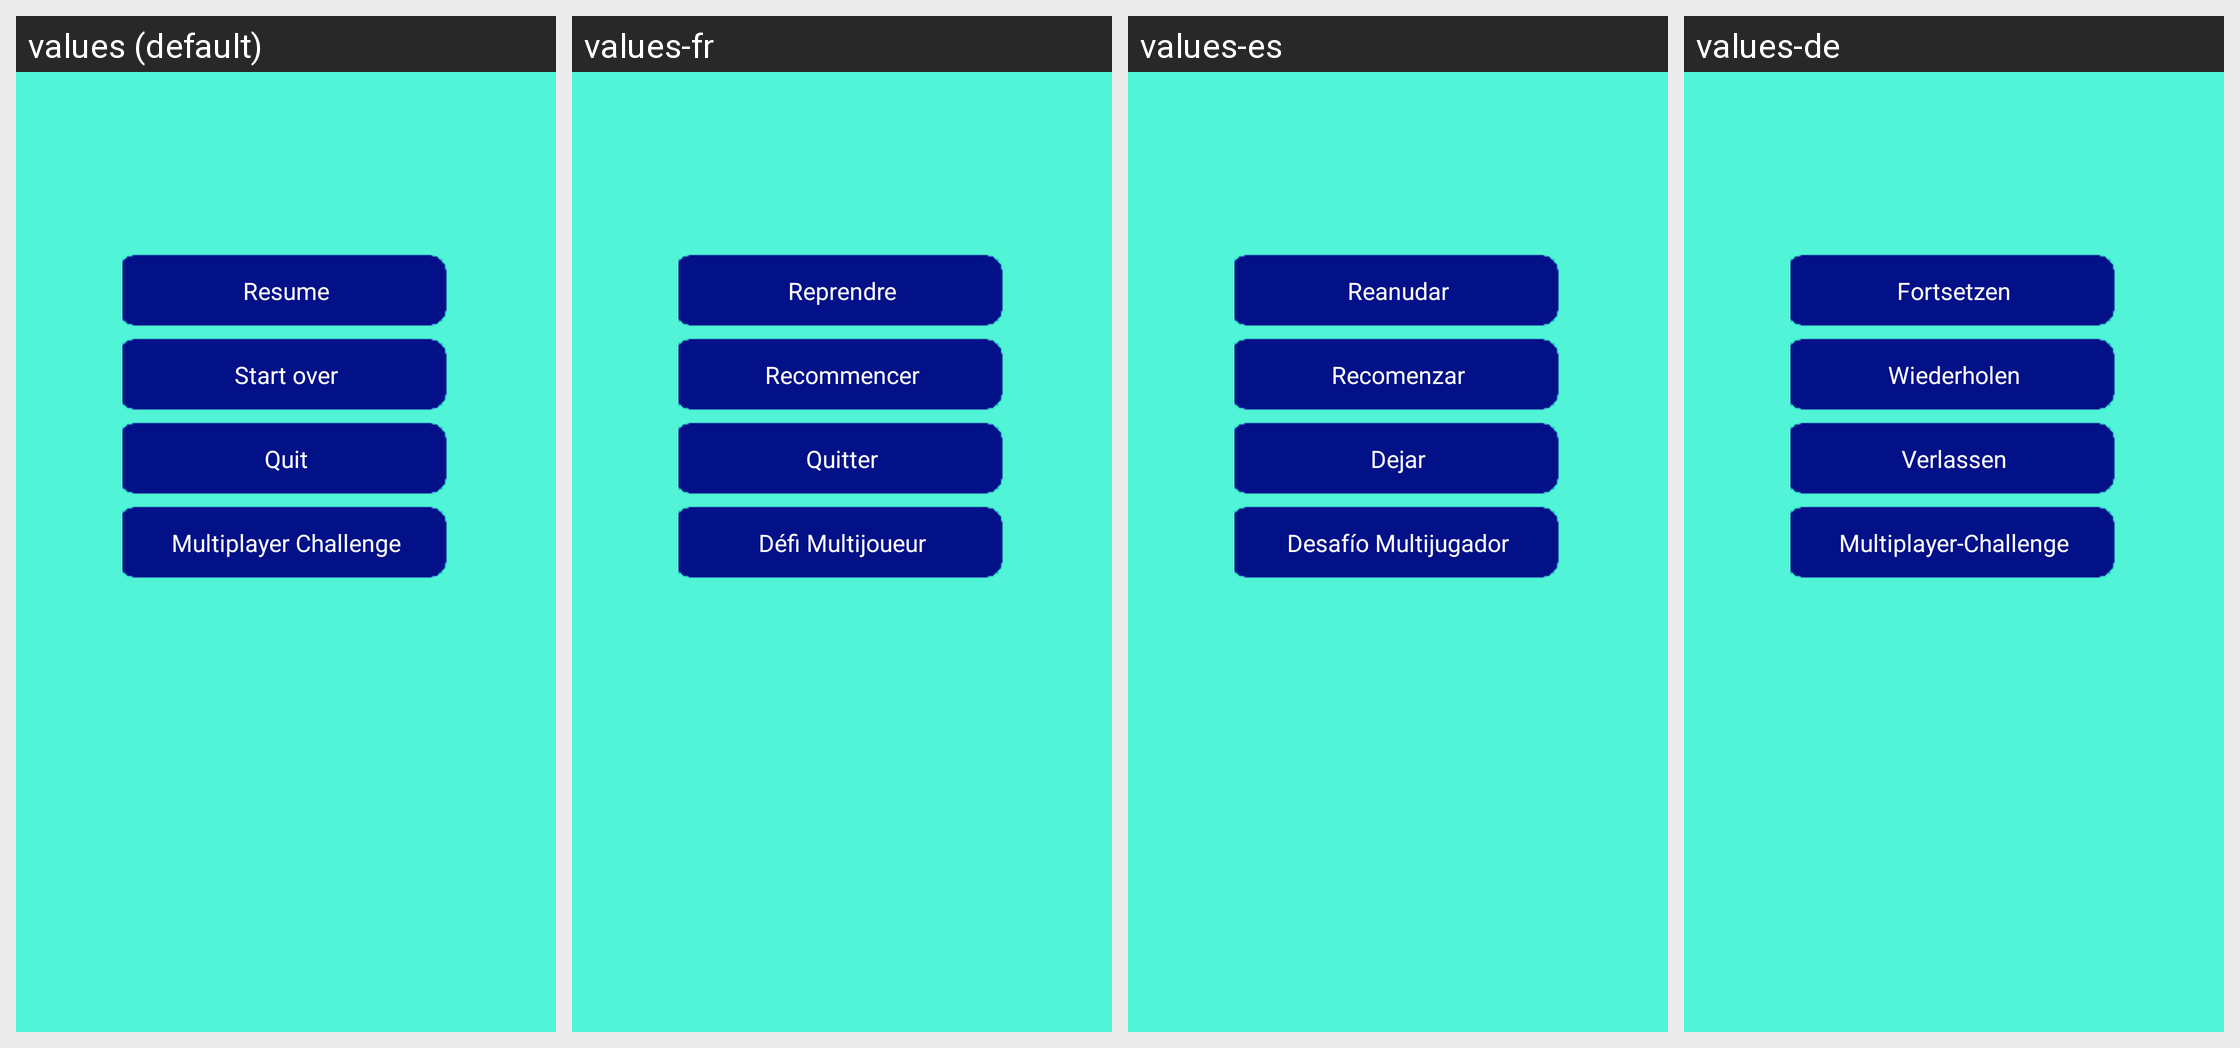

Locale-by-locale string values for the Android screen shown in this grid:
Android screen res/layout/activity_pause.xml rendered under 4 locales, left to right: values (default), values-fr, values-es, values-de. Device: Nexus 5 (rendered at 1080×1920; each locale shown at half size, 540×960, under a caption strip naming it); theme AppTheme.
Strings drawn on this screen, with the default value and each locale's value (text and hints the layout hard-codes, and strings that could not be matched under every locale, appear in the picture but are not listed):

reprendre
  values: Resume
  values-fr: Reprendre
  values-es: Reanudar
  values-de: Fortsetzen

recommencer
  values: Start over
  values-fr: Recommencer
  values-es: Recomenzar
  values-de: Wiederholen

sortir
  values: Quit
  values-fr: Quitter
  values-es: Dejar
  values-de: Verlassen

multi
  values: Multiplayer Challenge
  values-fr: Défi Multijoueur
  values-es: Desafío Multijugador
  values-de: Multiplayer-Challenge
